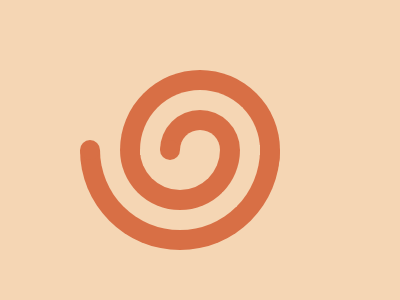

Write the HTML and CSS that draws this image.

<div class="a"></div>
<div class="b"></div>
<div class="c"></div>
<div class="d"></div>
<div class="e"></div>
<div class="f"></div>
<div class="g"></div>
<div class="g h"></div>
<style>
  body {
    margin: 0;
    background: #f5d6b4;
  }
  .a {
    width: 160px;
    height: 160px;
    border-radius: 50%;
    background: #d86f45;
    position: absolute;
    transform: translate(120px, 70px);
  }
  .b {
    width: 200px;
    height: 100px;
    border-radius: 0 0 200px 200px;
    background: #d86f45;
    position: absolute;
    transform: translate(80px, 150px);
  }
  .c {
    width: 120px;
    height: 65px;
    border-radius: 0 0 200px 200px;
    border: 20px solid #f5d6b4;
    border-top: none;
    position: absolute;
    transform: translate(100px, 145px);
  }
  .d {
    width: 80px;
    height: 45px;
    border-radius: 200px 200px 0 0;
    border: 20px solid #f5d6b4;
    border-bottom: none;
    position: absolute;
    transform: translate(140px, 90px);
  }
  .e {
    width: 80px;
    height: 40px;
    border-radius: 0 0 50px 50px;
    background: #f5d6b4;
    position: absolute;
    left: 140px;
    top: 150px;
  }
  .f {
    width: 40px;
    height: 20px;
    border-radius: 30px 30px 0 0;
    background: #f5d6b4;
    position: absolute;
    left: 180px;
    top: 130px;
  }
  .g {
    width: 20px;
    height: 20px;
    border-radius: 20px;
    background: #d86f45;
    position: absolute;
    left: 80px;
    top: 140px;
  }
  .h {
    left: 160px;
  }
</style>
